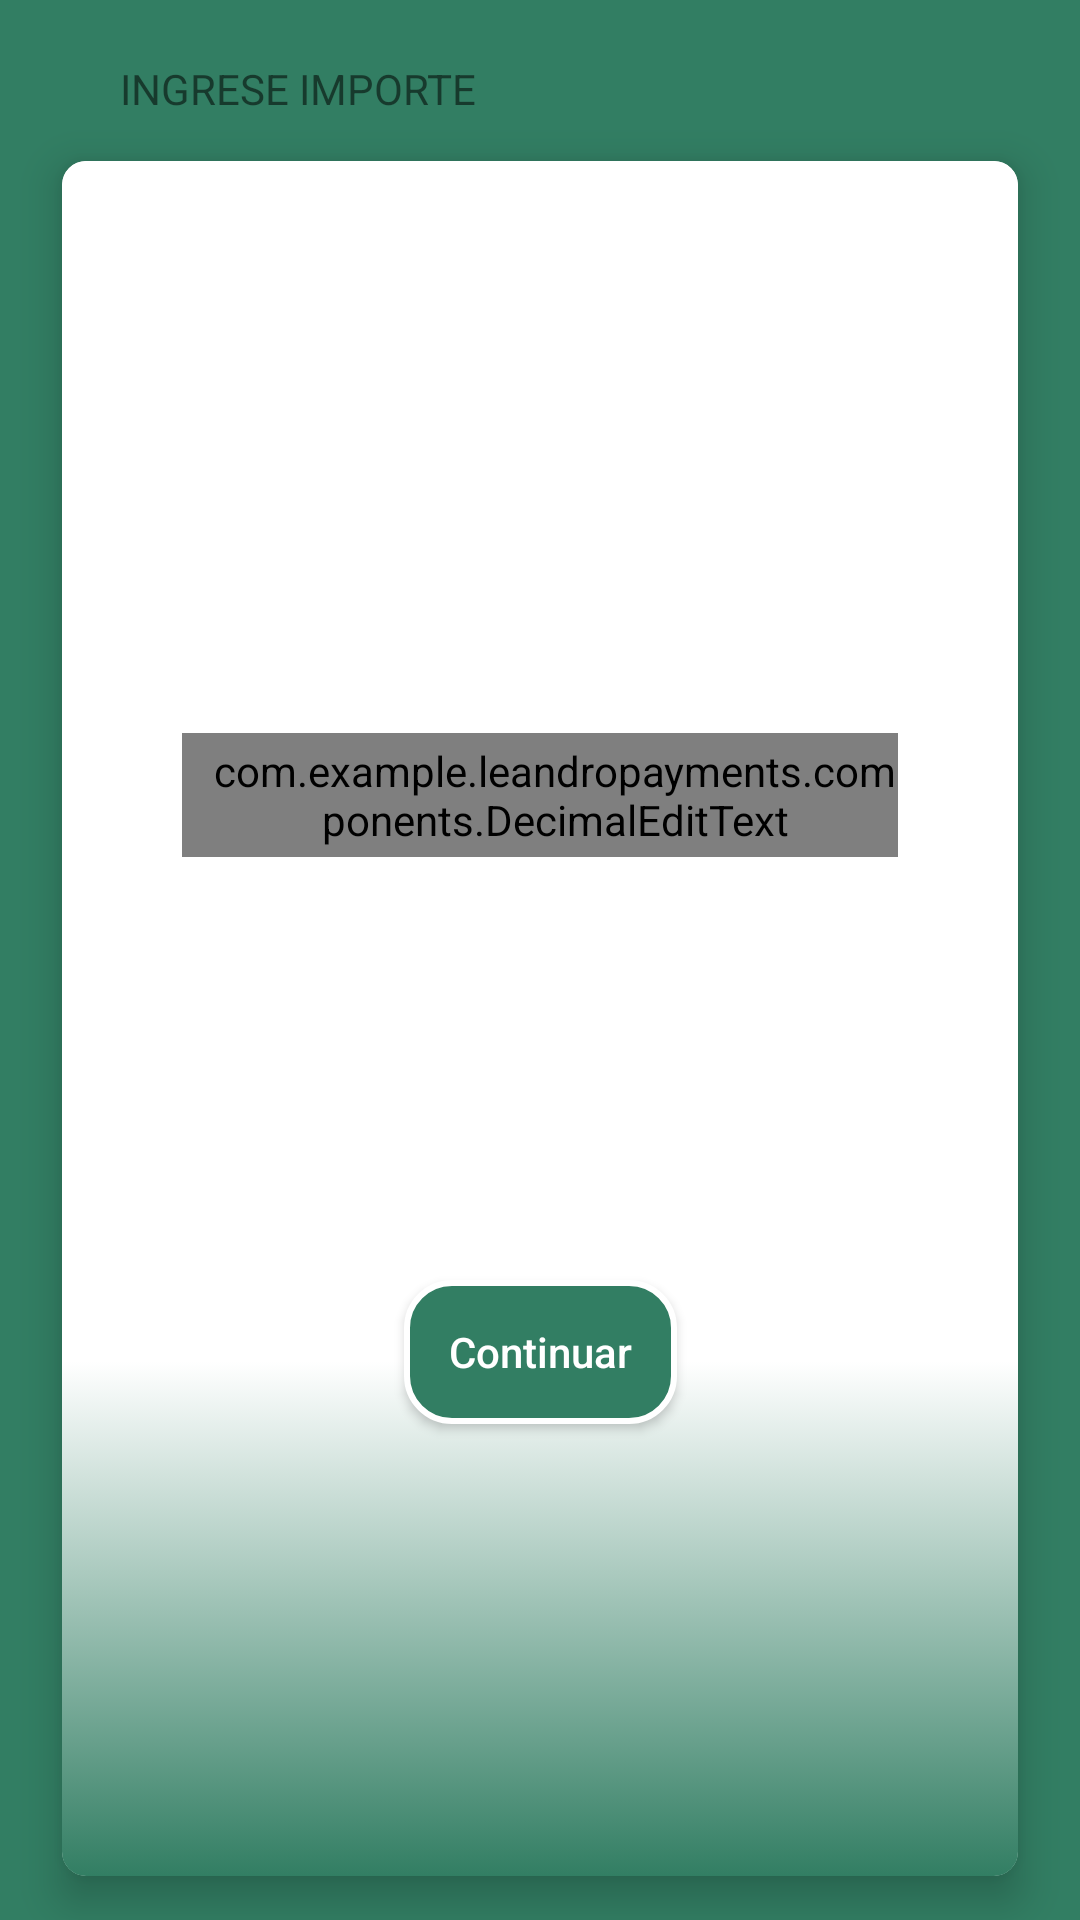

Layout XML and referenced resources for this Android screen:
<!-- AndroidManifest.xml: application theme SplashScreenTheme -->
<!-- res/layout/fragment_amount.xml -->
<?xml version="1.0" encoding="utf-8"?>
<androidx.constraintlayout.widget.ConstraintLayout
    xmlns:android="http://schemas.android.com/apk/res/android"
    android:layout_width="match_parent"
    android:layout_height="match_parent"
    xmlns:app="http://schemas.android.com/apk/res-auto">

    <TextView
        android:id="@+id/tv_title_amount"
        android:layout_width="wrap_content"
        android:layout_height="wrap_content"
        android:text="@string/tv_title_import"
        android:layout_marginStart="40dp"
        android:layout_marginTop="20dp"
        app:layout_constraintTop_toTopOf="parent"
        app:layout_constraintStart_toStartOf="parent"
        app:layout_constraintBottom_toTopOf="@id/card_view"/>

    <androidx.cardview.widget.CardView
        android:id="@+id/card_view"
        android:layout_width="match_parent"
        android:layout_height="0dp"
        android:layout_marginStart="10dp"
        android:layout_marginEnd="10dp"
        app:layout_constraintStart_toStartOf="parent"
        app:layout_constraintEnd_toEndOf="parent"
        app:layout_constraintBottom_toBottomOf="parent"
        app:layout_constraintTop_toBottomOf="@id/tv_title_amount"
        app:cardElevation="8dp"
        app:cardCornerRadius="8dp"
        app:cardUseCompatPadding="true">

        <androidx.constraintlayout.widget.ConstraintLayout
            android:layout_width="match_parent"
            android:layout_height="match_parent"
            android:background="@drawable/main_gradient_background">

            <com.example.leandropayments.components.DecimalEditText
                android:id="@+id/etv_amount"
                android:layout_width="match_parent"
                android:layout_height="wrap_content"
                android:hint="@string/hint_edit_amount"
                android:textColorHint="@color/colorPrimary"
                android:inputType="numberDecimal"
                app:layout_constraintStart_toStartOf="parent"
                app:layout_constraintEnd_toEndOf="parent"
                app:layout_constraintTop_toTopOf="parent"
                app:layout_constraintBottom_toTopOf="@id/btn_continue"
                android:paddingLeft="10dp"
                android:paddingTop="3dp"
                android:paddingBottom="3dp"
                android:layout_marginEnd="40dp"
                android:layout_marginStart="40dp"
                android:layout_marginTop="50dp"
                android:background="@drawable/edit_text_amount"/>

            <Button
                android:id="@+id/btn_continue"
                android:layout_width="wrap_content"
                android:layout_height="wrap_content"
                android:text="@string/continue_operation"
                android:textAllCaps="false"
                android:textColor="@android:color/white"
                android:paddingLeft="15dp"
                android:paddingRight="15dp"
                android:layout_marginBottom="10dp"
                android:background="@drawable/custom_button"
                app:layout_constraintTop_toBottomOf="@+id/etv_amount"
                app:layout_constraintStart_toStartOf="parent"
                app:layout_constraintBottom_toBottomOf="parent"
                app:layout_constraintEnd_toEndOf="parent"/>

        </androidx.constraintlayout.widget.ConstraintLayout>

    </androidx.cardview.widget.CardView>

</androidx.constraintlayout.widget.ConstraintLayout>
<!-- resources referenced by this layout -->
<resources>
  <color name="colorPrimary">#327E63</color>
  <!-- drawable custom_button (drawable) -->
  <?xml version="1.0" encoding="utf-8"?>
  <selector xmlns:android="http://schemas.android.com/apk/res/android">
      <item
          android:state_pressed="true"
          android:drawable="@drawable/button_pressed" />
      
      <item
          android:drawable="@drawable/button_default" />
  </selector>
  <!-- drawable edit_text_amount (drawable) -->
  <?xml version="1.0" encoding="utf-8"?>
  <shape xmlns:android="http://schemas.android.com/apk/res/android" >
  
      <solid android:color="@android:color/white" />
  
      <stroke
          android:width="1dp"
          android:color="@color/colorPrimary" />
      <corners
          android:radius="10dp"
          />
  
  </shape>
  <!-- drawable main_gradient_background (drawable) -->
  <?xml version="1.0" encoding="utf-8"?>
  <selector xmlns:android="http://schemas.android.com/apk/res/android">
      <item>
          <shape>
              <gradient
                  android:startColor="@color/colorPrimary"
                  android:centerColor="@android:color/white"
                  android:endColor="@android:color/white"
                  android:centerY="0.3"
                  android:angle="90"/>
          </shape>
      </item>
  </selector>
  <string name="continue_operation">Continuar</string>
  <string name="hint_edit_amount">ingrese un monto</string>
  <string name="tv_title_import">INGRESE IMPORTE</string>
  <style name="SplashScreenTheme" parent="Theme.AppCompat.Light.NoActionBar">
          <item name="android:windowBackground">@drawable/splash_image</item>
          <item name="android:statusBarColor">@color/colorPrimary</item>
      </style>
  <!-- drawable button_pressed (drawable) -->
  <?xml version="1.0" encoding="utf-8"?>
  <shape xmlns:android="http://schemas.android.com/apk/res/android"
      android:shape="rectangle">
  
      <gradient
          android:angle="90"
          android:endColor="@color/color_50percent_transparent"
          android:startColor="@color/color_50percent_transparent" />
  
      <padding
          android:bottom="7dp"
          android:left="7dp"
          android:right="7dp"
          android:top="7dp" />
  
      <stroke
          android:width="2dp"
          android:color="@color/colorPrimaryDark"/>
      
  
      <corners android:radius="15dp" />
  
  </shape>
  <!-- drawable button_default (drawable) -->
  <?xml version="1.0" encoding="utf-8"?>
  <shape xmlns:android="http://schemas.android.com/apk/res/android"
      android:shape="rectangle">
  
      <gradient
          android:angle="90"
          android:endColor="@color/colorPrimary"
          android:startColor="@color/colorPrimary" />
  
      <padding
          android:bottom="7dp"
          android:left="7dp"
          android:right="7dp"
          android:top="7dp" />
  
      <stroke
          android:width="2dp"
          android:color="#FFF" />
      
  
      <corners android:radius="15dp" />
  
  </shape>
  <!-- drawable splash_image (drawable) -->
  <?xml version="1.0" encoding="utf-8"?>
  <layer-list xmlns:android="http://schemas.android.com/apk/res/android">
      <item android:drawable="@color/colorPrimary"/>
      <item
          android:drawable="@drawable/ic_logo_lean"
          android:gravity="center"/>
  </layer-list>
  <color name="color_50percent_transparent">#80434A58</color>
  <color name="colorPrimaryDark">#036642</color>
  <!-- drawable ic_logo_lean: vector/xml drawable (drawable, 122451 chars, omitted) -->
</resources>
